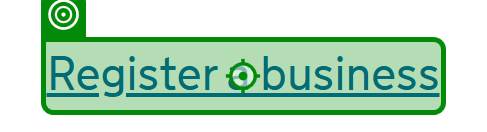
Workflow: Create New Business Record

Step 1: click on the link in window 'Customer businesses and messages - Rural Payments' (msedge.exe)

Step 2: check the text box in window 'Register a business - Rural Payments' (msedge.exe) (no picture) (repeated 2 times)

Step 4: click on the button in window 'Register a business - Rural Payments' (msedge.exe) (no picture)

Step 5 [then]: check the text box in window 'Add business details - Rural Payments' (msedge.exe) (no picture) (repeated 2 times)

Step 7: click on the link in window 'Add business details - Rural Payments' (msedge.exe) (no picture)

Step 8: type "[in_dictFormDetails("Business Address Line 1")]" into the text box in window 'Add business details - Rural Payments' (msedge.exe) (no picture)

Step 9: type "[in_dictFormDetails("Business Address Line 2")]" into the text box in window 'Add business details - Rural Payments' (msedge.exe) (no picture)

Step 10: type "[in_dictFormDetails("Business Address Line 3")]" into the text box in window 'Add business details - Rural Payments' (msedge.exe) (no picture)

Step 11: type "[in_dictFormDetails("Business town / city")]" into the text box 'town' in window 'Add business details - Rural Payments' (msedge.exe) (no picture)

Step 12: type "[in_dictFormDetails("Business postcode")]" into the text box in window 'Add business details - Rural Payments' (msedge.exe) (no picture)

Step 13: type "[in_dictFormDetails("Business Email")]" into the text box 'email' in window 'Add business details - Rural Payments' (msedge.exe) (no picture)

Step 14: type "[in_dictFormDetails("Business Landline")]" into the text box 'landlinenumber' in window 'Add business details - Rural Payments' (msedge.exe) (no picture)

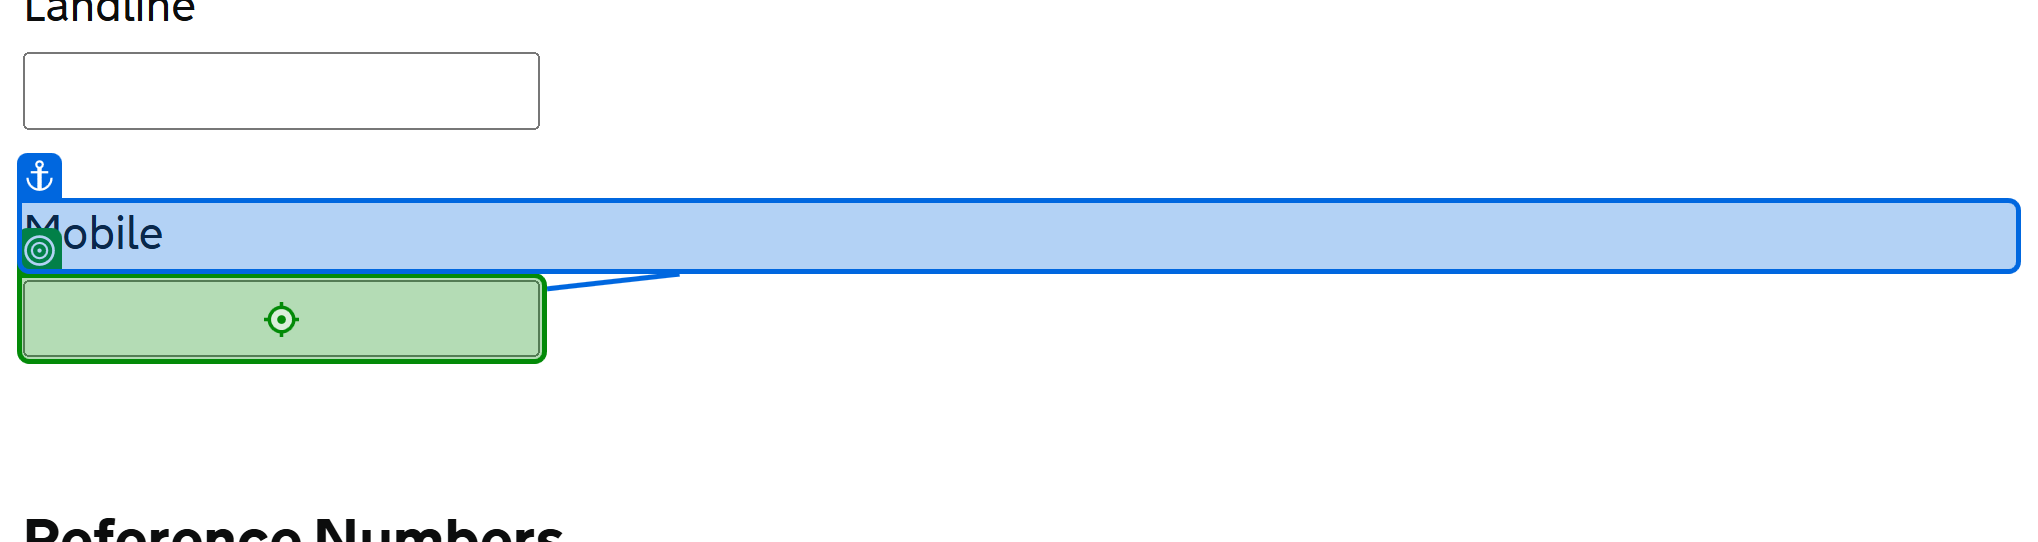
Step 15: type "[in_dictFormDetails("Business Mobile")]" into the text box 'mobilenumber' in window 'Add business details - Rural Payments' (msedge.exe)
